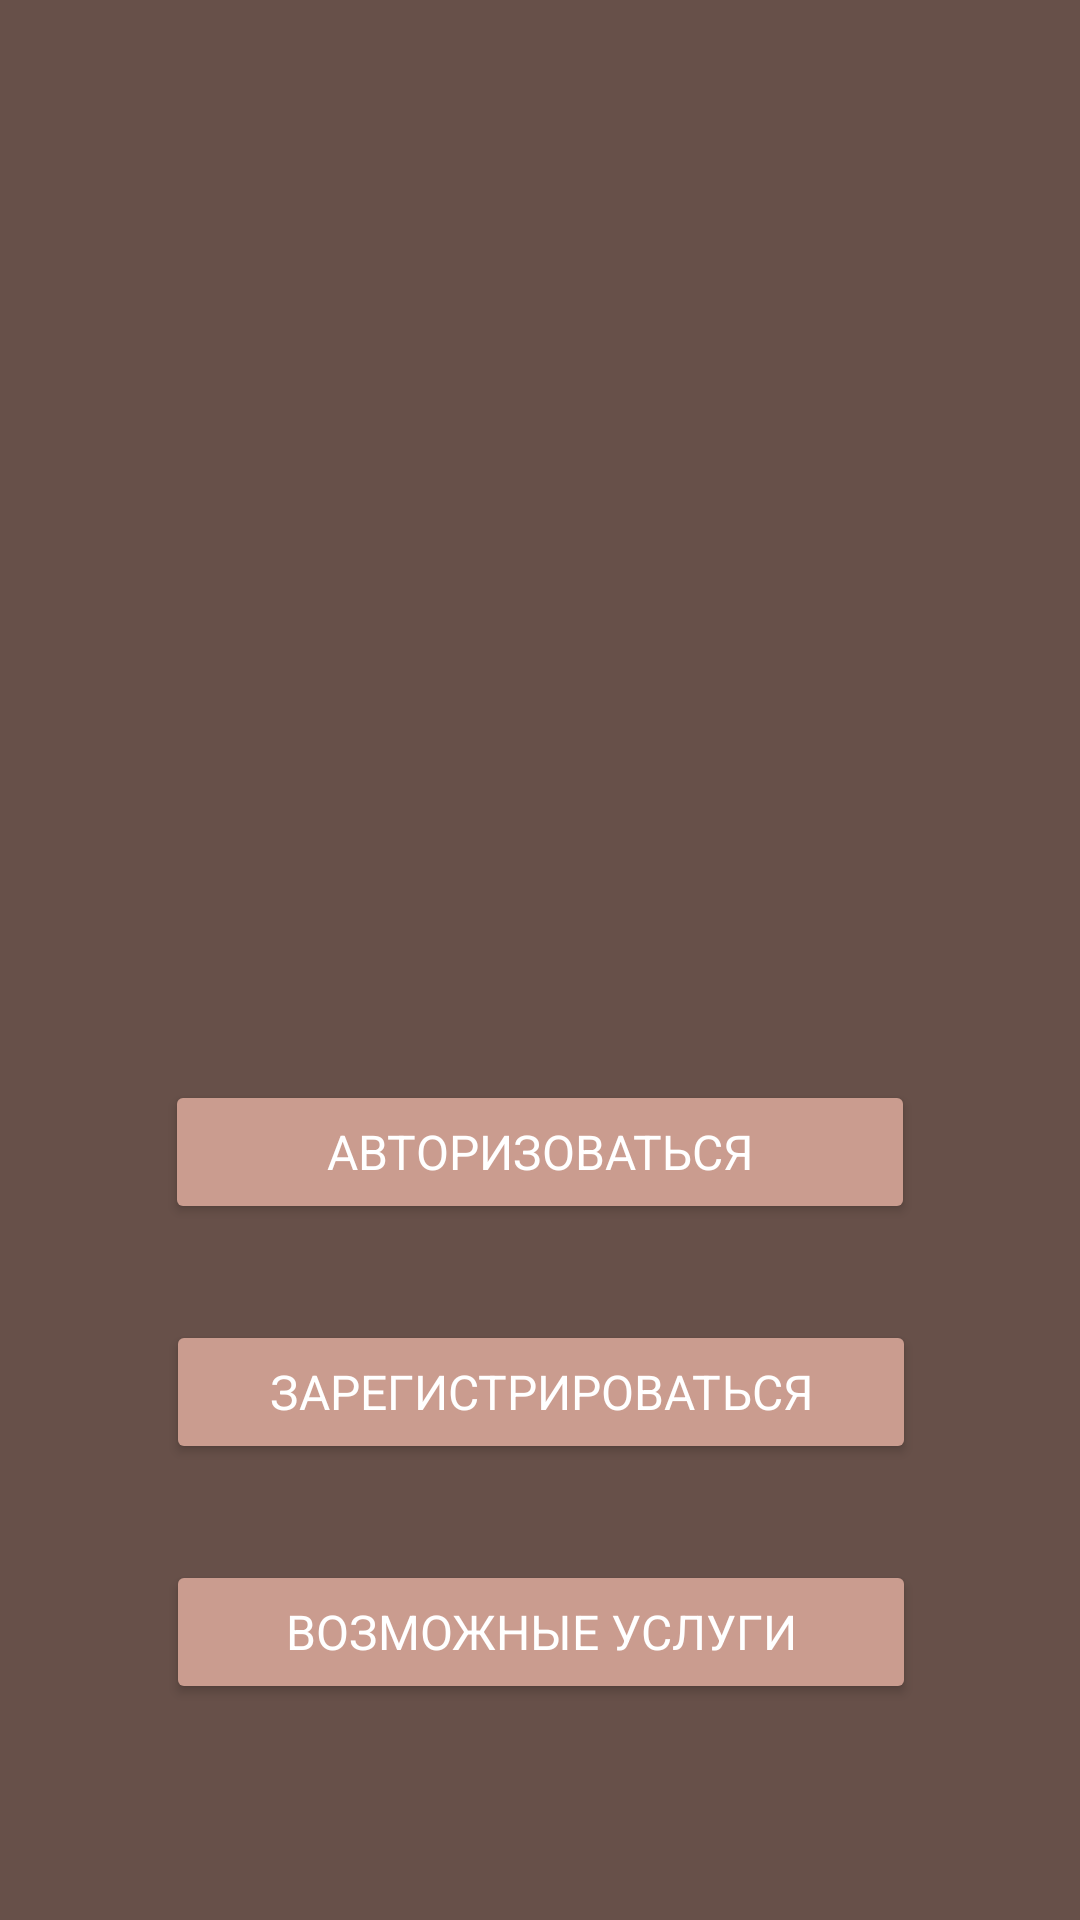

Android layout source for this screen:
<!-- AndroidManifest.xml: application theme Theme.Design.NoActionBar -->
<!-- res/layout/activity_main.xml -->
<?xml version="1.0" encoding="utf-8"?>
<androidx.constraintlayout.widget.ConstraintLayout xmlns:android="http://schemas.android.com/apk/res/android"
    xmlns:app="http://schemas.android.com/apk/res-auto"
    xmlns:tools="http://schemas.android.com/tools"
    android:layout_width="match_parent"
    android:layout_height="match_parent"
    android:background="@color/background"
    tools:context=".MainActivity">

    <Button
        android:id="@+id/button3"
        android:layout_width="250dp"
        android:layout_height="wrap_content"
        android:layout_marginTop="32dp"
        android:backgroundTint="#ca9c8f"
        android:fontFamily="sans-serif-thin"
        android:onClick="Services"
        android:text="Возможные услуги"
        android:textSize="16sp"
        android:textStyle="bold"
        app:layout_constraintEnd_toEndOf="parent"
        app:layout_constraintHorizontal_bias="0.503"
        app:layout_constraintStart_toStartOf="parent"
        app:layout_constraintTop_toBottomOf="@+id/button2" />

    <Button
        android:id="@+id/button2"
        android:layout_width="250dp"
        android:layout_height="wrap_content"
        android:layout_marginTop="32dp"
        android:backgroundTint="#ca9c8f"
        android:fontFamily="sans-serif-thin"
        android:onClick="Reg"
        android:text="Зарегистрироваться"
        android:textSize="16sp"
        android:textStyle="bold"
        app:layout_constraintEnd_toEndOf="parent"
        app:layout_constraintHorizontal_bias="0.503"
        app:layout_constraintStart_toStartOf="parent"
        app:layout_constraintTop_toBottomOf="@+id/button" />

    <ImageView
        android:id="@+id/imageView"
        android:layout_width="200dp"
        android:layout_height="200dp"
        android:layout_marginTop="80dp"
        app:layout_constraintEnd_toEndOf="parent"
        app:layout_constraintStart_toStartOf="parent"
        app:layout_constraintTop_toTopOf="parent"
        app:srcCompat="@drawable/logo" />

    <Button
        android:id="@+id/button"
        android:layout_width="250dp"
        android:layout_height="wrap_content"
        android:layout_marginTop="80dp"
        android:backgroundTint="#ca9c8f"
        android:fontFamily="sans-serif-thin"
        android:onClick="Login"
        android:text="Авторизоваться"
        android:textSize="16sp"
        android:textStyle="bold"
        app:layout_constraintEnd_toEndOf="parent"
        app:layout_constraintStart_toStartOf="parent"
        app:layout_constraintTop_toBottomOf="@+id/imageView" />
</androidx.constraintlayout.widget.ConstraintLayout>
<!-- resources referenced by this layout -->
<resources>
  <color name="background">#675049</color>
</resources>
